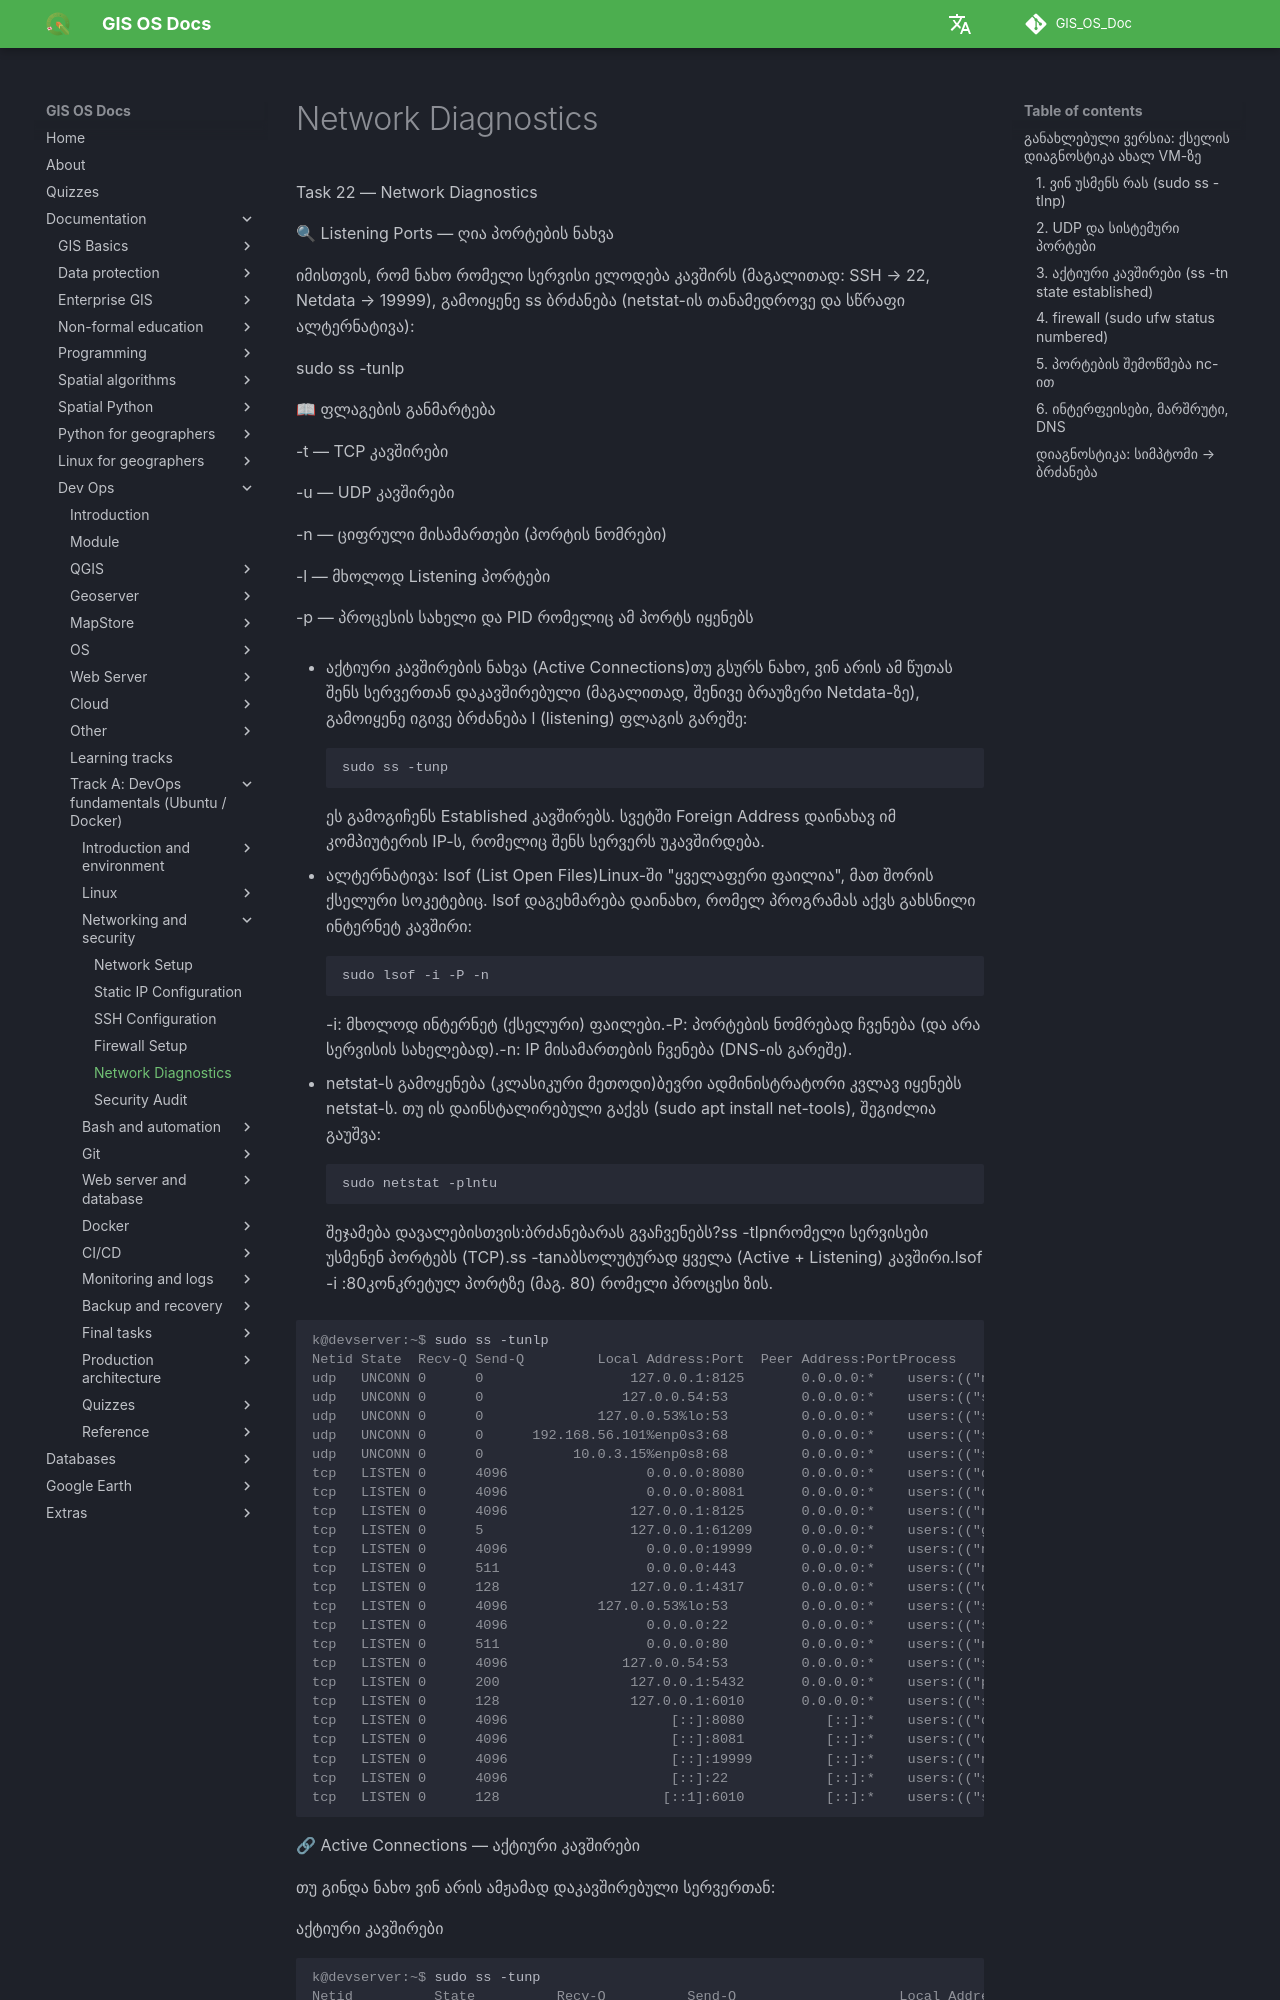

repository: GIS-Edu-Georgia/GIS_OS_Doc · page: en/Dev_ops/Fundamentals/tasks/task22/index.html · generator: mkdocs

Task 22 — Network Diagnostics

🔍 Listening Ports — ღია პორტების ნახვა

იმისთვის, რომ ნახო რომელი სერვისი ელოდება კავშირს
(მაგალითად: SSH → 22, Netdata → 19999), გამოიყენე ss ბრძანება
(netstat-ის თანამედროვე და სწრაფი ალტერნატივა):

sudo ss -tunlp

📖 ფლაგების განმარტება

-t — TCP კავშირები

-u — UDP კავშირები

-n — ციფრული მისამართები (პორტის ნომრები)

-l — მხოლოდ Listening პორტები

-p — პროცესის სახელი და PID რომელიც ამ პორტს იყენებს

- აქტიური კავშირების ნახვა (Active Connections)თუ გსურს ნახო, ვინ არის ამ წუთას შენს სერვერთან დაკავშირებული (მაგალითად, შენივე ბრაუზერი Netdata-ზე), გამოიყენე იგივე ბრძანება l (listening) ფლაგის გარეშე: <br>
```Bash
sudo ss -tunp
``` 
ეს გამოგიჩენს Established კავშირებს. სვეტში Foreign Address დაინახავ იმ კომპიუტერის IP-ს, რომელიც შენს სერვერს უკავშირდება.

- ალტერნატივა: lsof (List Open Files)Linux-ში "ყველაფერი ფაილია", მათ შორის ქსელური სოკეტებიც. lsof დაგეხმარება დაინახო, რომელ პროგრამას აქვს გახსნილი ინტერნეტ კავშირი:
```Bash
sudo lsof -i -P -n
```
-i: მხოლოდ ინტერნეტ (ქსელური) ფაილები.-P: პორტების ნომრებად ჩვენება (და არა სერვისის სახელებად).-n: IP მისამართების ჩვენება (DNS-ის გარეშე).

- netstat-ს გამოყენება (კლასიკური მეთოდი)ბევრი ადმინისტრატორი კვლავ იყენებს netstat-ს. თუ ის დაინსტალირებული გაქვს (sudo apt install net-tools), შეგიძლია გაუშვა:
```Bash
sudo netstat -plntu
```
შეჯამება დავალებისთვის:ბრძანებარას გვაჩვენებს?ss -tlpnრომელი სერვისები უსმენენ პორტებს (TCP).ss -tanაბსოლუტურად ყველა (Active + Listening) კავშირი.lsof -i :80კონკრეტულ პორტზე (მაგ. 80) რომელი პროცესი ზის.

```console
k@devserver:~$ sudo ss -tunlp
Netid State  Recv-Q Send-Q         Local Address:Port  Peer Address:PortProcess
udp   UNCONN 0      0                  127.0.0.1:8125       0.0.0.0:*    users:(("netdata",pid=147776,fd=57))
udp   UNCONN 0      0                 127.0.0.54:53         0.0.0.0:*    users:(("systemd-resolve",pid=18791,fd=16))
udp   UNCONN 0      0              127.0.0.53%lo:53         0.0.0.0:*    users:(("systemd-resolve",pid=18791,fd=14))
udp   UNCONN 0      0      192.168.56.101%enp0s3:68         0.0.0.0:*    users:(("systemd-network",pid=18146,fd=23))
udp   UNCONN 0      0           10.0.3.15%enp0s8:68         0.0.0.0:*    users:(("systemd-network",pid=18146,fd=26))
tcp   LISTEN 0      4096                 0.0.0.0:8080       0.0.0.0:*    users:(("docker-proxy",pid=110692,fd=8))
tcp   LISTEN 0      4096                 0.0.0.0:8081       0.0.0.0:*    users:(("docker-proxy",pid=110561,fd=8))
tcp   LISTEN 0      4096               127.0.0.1:8125       0.0.0.0:*    users:(("netdata",pid=147776,fd=61))
tcp   LISTEN 0      5                  127.0.0.1:61209      0.0.0.0:*    users:(("glances",pid=132757,fd=4))
tcp   LISTEN 0      4096                 0.0.0.0:19999      0.0.0.0:*    users:(("netdata",pid=147776,fd=6))
tcp   LISTEN 0      511                  0.0.0.0:443        0.0.0.0:*    users:(("nginx",pid=91368,fd=6),("nginx",pid=91367,fd=6),("nginx",pid=91366,fd=6),("nginx",pid=91365,fd=6),("nginx",pid=91364,fd=6))
tcp   LISTEN 0      128                127.0.0.1:4317       0.0.0.0:*    users:(("otel-plugin",pid=148292,fd=10))
tcp   LISTEN 0      4096           127.0.0.53%lo:53         0.0.0.0:*    users:(("systemd-resolve",pid=18791,fd=15))
tcp   LISTEN 0      4096                 0.0.0.0:22         0.0.0.0:*    users:(("sshd",pid=7361,fd=3),("systemd",pid=1,fd=225))
tcp   LISTEN 0      511                  0.0.0.0:80         0.0.0.0:*    users:(("nginx",pid=91368,fd=5),("nginx",pid=91367,fd=5),("nginx",pid=91366,fd=5),("nginx",pid=91365,fd=5),("nginx",pid=91364,fd=5))
tcp   LISTEN 0      4096              127.0.0.54:53         0.0.0.0:*    users:(("systemd-resolve",pid=18791,fd=17))
tcp   LISTEN 0      200                127.0.0.1:5432       0.0.0.0:*    users:(("postgres",pid=43966,fd=6))
tcp   LISTEN 0      128                127.0.0.1:6010       0.0.0.0:*    users:(("sshd",pid=123104,fd=8))
tcp   LISTEN 0      4096                    [::]:8080          [::]:*    users:(("docker-proxy",pid=110699,fd=8))
tcp   LISTEN 0      4096                    [::]:8081          [::]:*    users:(("docker-proxy",pid=110567,fd=8))
tcp   LISTEN 0      4096                    [::]:19999         [::]:*    users:(("netdata",pid=147776,fd=8))
tcp   LISTEN 0      4096                    [::]:22            [::]:*    users:(("sshd",pid=7361,fd=4),("systemd",pid=1,fd=227))
tcp   LISTEN 0      128                    [::1]:6010          [::]:*    users:(("sshd",pid=123104,fd=7))
```

🔗 Active Connections — აქტიური კავშირები
